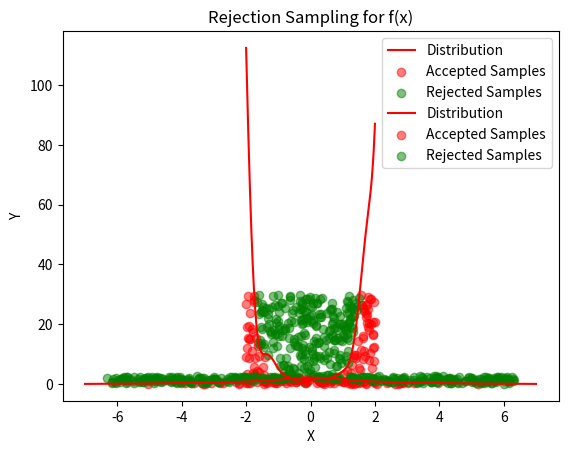

Here is the Python script that generated this plot:
#!/usr/bin/env python
# coding: utf-8

# *Carlito James Ilagan* | *B37* | *Date Submitted*

# <h2>No. 1</h2>

# In[3]:


import numpy as np
import matplotlib.pyplot as plt

# the function
def distribution(x):
    return np.exp(x**2) * (np.cos(2*x)**2 * np.sin(5*x) + np.sin(x)**2 + 1)
# Uniform distribution
def Uniform_distribution(lower, upper, size):
    return np.random.uniform(lower, upper, size)
# the rejection sampling code
def rejection_sampling(samples):
    accepted_samples = []
    rejected_samples = []

    while len(accepted_samples) < samples:
        x = Uniform_distribution(a, b, 1)[0]
        y = np.random.uniform(0, 30)  # Uniform distribution height

        if y < distribution(x):
            accepted_samples.append((x, y))
        else:
            rejected_samples.append((x, y))

    return np.array(accepted_samples), np.array(rejected_samples)
samples = 100
# the point of uniform distribution
a= -2
b= 2
#the data
accepted_samples, rejected_samples = rejection_sampling(samples)

#graph
x_values = np.linspace(-2, 2, 1000)
plt.plot(x_values, distribution(x_values), color= 'red', label='Distribution')

plt.scatter(accepted_samples[:, 0], accepted_samples[:, 1], color='red', label='Accepted Samples', alpha=0.5)
plt.scatter(rejected_samples[:, 0], rejected_samples[:, 1], color='green', label='Rejected Samples', alpha=0.5)
plt.xlabel('X')
plt.ylabel('Y')
plt.legend()
plt.title('Rejection Sampling for f(x)')


# <h2>No. 2</h2>

#  <h2>$$2−arctan^2(x)=0$$</h2>
#  <h2>$$arctan(x)^2=2$$</h2>
#  <h2>$$arctan(x)=±\sqrt{2}$$</h2>
#  <h2>$$=±tan(\sqrt{2})$$</h2>

# In[6]:


import numpy as np
import matplotlib.pyplot as plt

# the function
def distribution(x):
    return 2 - np.arctan(x)**2
# Uniform distribution
def Uniform_distribution(lower, upper, size):
    return np.random.uniform(lower, upper, size)
# the rejection sampling code
def rejection_sampling(samples):
    accepted_samples = []
    rejected_samples = []

    while len(accepted_samples) < samples:
        x = Uniform_distribution(a, b, 1)[0]
        y = np.random.uniform(0, 2.5)  # Uniform distribution height

        if y < distribution(x):
            accepted_samples.append((x, y))
        else:
            rejected_samples.append((x, y))

    return np.array(accepted_samples), np.array(rejected_samples)
samples = 100
# the points of uniform distribution
a= -np.tan(np.sqrt(2))
b= np.tan(np.sqrt(2))
#the data
accepted_samples, rejected_samples = rejection_sampling(samples)

#graph
x_values = np.linspace(-7, 7, 1000)
plt.plot(x_values, distribution(x_values), color= 'red', label='Distribution')

plt.scatter(accepted_samples[:, 0], accepted_samples[:, 1], color='red', label='Accepted Samples', alpha=0.5)
plt.scatter(rejected_samples[:, 0], rejected_samples[:, 1], color='green', label='Rejected Samples', alpha=0.5)
plt.xlabel('X')
plt.ylabel('Y')
plt.legend()
plt.title('Rejection Sampling for f(x)')


# In[ ]:





# In[ ]:





# In[ ]:




